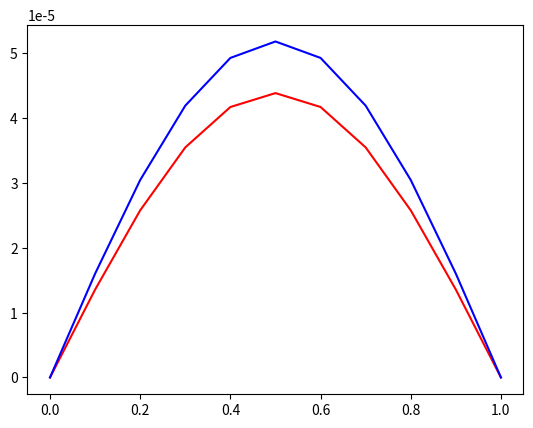
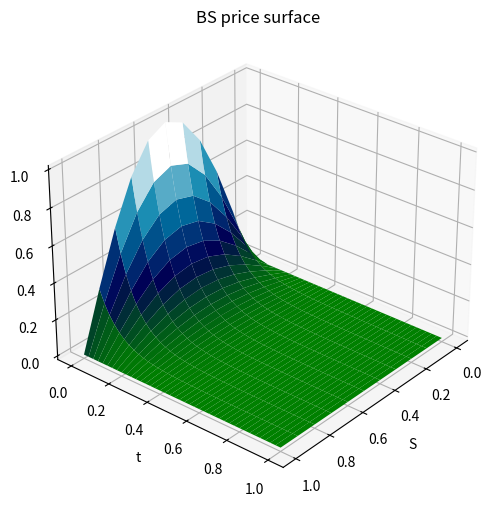

Write the Python code that produced these figures, in order.
import copy
import numpy as np
import math
import pandas as pd
import matplotlib.pyplot as plt
from matplotlib import cm

class finite_difference_methods:
    def __init__(self, time_steps, state_steps, time_min, time_max, state_min, state_max):
        self.time_steps = time_steps
        self.state_steps = state_steps
        self.time_min = time_min
        self.time_max = time_max
        self.state_min = state_min
        self.state_max = state_max
        self.grid = np.zeros(
            shape = (state_steps+1, time_steps+1)
        )
        self.dx = (state_max-state_min)/state_steps
        self.dt = (time_max - time_min)/time_steps
        self.x_grid = np.linspace(start = state_min,
                                  stop = state_max,
                                  num = state_steps+1)
        self.t_grid = np.linspace(
            start = time_min,
            stop = time_max,
            num = time_steps+1
        )
        self.lambda_ = self.dt / self.dx ** 2
        self.grid[:, 0] = self.initial_cond(self.x_grid, 0)
        self.grid[0, :] = 0
        self.grid[-1, :] = 0
        self.calculated = None

    def thomas_algorithm(self, a, b, c, d):
        # Solves a tridiagonal system of equations, i.e Ax = b, where A is tridiagonal
        dim = len(d)  # nr of equations to be solved
        ac, bc, cc, dc = map(np.array, (a, b, c, d))
        for i in range(1, dim):
            w = ac[i - 1] / bc[i - 1]
            bc[i] = bc[i] - w * cc[i - 1]
            dc[i] = dc[i] - w * dc[i - 1]
        x = bc
        x[-1] = dc[-1] / bc[-1]

        for j in range(dim - 2, -1, -1):
            x[j] = (dc[j] - cc[j] * x[j + 1]) / bc[j]
        return x

    def tridiag(self, a, b, c, k1=-1, k2=0, k3=1):
        return np.diag(a, k1) + np.diag(b, k2) + np.diag(c, k3)

    def A_matrix(self, a_, b_, c_, dim):

        a = np.repeat(a_, dim-1)
        b = np.repeat(b_, dim)
        c = np.repeat(c_, dim-1)
        mat = self.tridiag(a, b, c)
        return mat

    def initial_cond(self, x, t=0):
        return np.exp(-(math.pi**2) * t) * np.sin(math.pi * x)

    def plot_with_true(self, t):
        if self.calculated is None:
            raise Exception('The class has not calculated any results yes.')
        plt.plot(self.x_grid, self.calculated[str(t)], 'r-')
        temp = np.exp(-(math.pi**2) * t) * np.sin(math.pi * self.x_grid)
        plt.plot(self.x_grid, temp, 'b')
        plt.show()

    def surface_plot(self):
        if self.calculated is None:
            raise Exception('Use one of the methods to solve the grid before plotting.')
        fig = plt.figure(figsize=(40, 6))
        ax2 = fig.add_subplot(111, projection="3d")
        X, Y = np.meshgrid(self.t_grid, self.x_grid)
        ax2.plot_surface(Y, X, self.calculated, cmap=cm.ocean)
        ax2.set_title("BS price surface")
        ax2.set_xlabel("S")
        ax2.set_ylabel("t")
        ax2.set_zlabel("V")
        ax2.view_init(30, 40)  # this function rotates the 3d plot
        plt.show()

    def explicit_method(self):
        if self.lambda_ > 0.5:
            raise Exception('The explicit method is not stable in this case. Increase dt of decrease dx')

        res = copy.deepcopy(self.grid)
        A = self.A_matrix(
            self.lambda_,
            1-2 * self.lambda_,
            self.lambda_,
            self.state_steps - 1
        )
        offset = np.zeros(self.state_steps - 1)
        for i in range(self.time_steps):
            offset[0] = res[0, i] * self.lambda_
            offset[-1] = res[-1, i] * self.lambda_
            res[1:-1, i+1] = np.dot(A, res[1:-1, i]) + offset

        c_names = [str(self.time_min + self.dt * i) for i in range(self.time_steps + 1)]
        df = pd.DataFrame(res, columns=c_names)

        self.calculated = df
        return res

    def implicit_method(self):
        res = copy.deepcopy(self.grid)
        A = self.A_matrix(
            -self.lambda_,
            2 * self.lambda_ + 1,
            -self.lambda_,
            self.state_steps - 1
        )
        offset = np.zeros(self.state_steps - 1)
        for i in range(self.time_steps):
            offset[0] = res[0, i+1]* (-self.lambda_)
            offset[-1] = res[-1, i+1] * (-self.lambda_)
            RHS = res[1:-1, i] + offset
            res[1:-1, i + 1] = self.thomas_algorithm(
                np.diag(A, -1),
                np.diag(A),
                np.diag(A, +1),
                RHS
            )
        c_names = [str(self.time_min + self.dt * i) for i in range(self.time_steps + 1)]
        df = pd.DataFrame(res, columns=c_names)
        self.calculated = df
        return res

    def crank_nicolson(self):
        res = copy.deepcopy(self.grid)
        A = self.A_matrix(
            -self.lambda_/2,
            self.lambda_ + 1,
            -self.lambda_/2,
            self.state_steps - 1
        )
        B = self.A_matrix(
            self.lambda_/2,
            1 - self.lambda_,
            self.lambda_/2,
            self.state_steps - 1
        )
        offset = np.zeros(self.state_steps - 1)
        for i in range(self.time_steps):
            offset[0] = res[0, i] * (self.lambda_/2)
            offset[-1] = res[-1, i + 1] * (self.lambda_/2)
            bw = np.dot(B, res[1:-1, i] + offset) # The right hand side

            offset[0] = res[0, i + 1] * (-self.lambda_/2)
            offset[-1] = res[-1, i + 1] * (-self.lambda_/2)
            RHS = bw + offset
            res[1:-1, i + 1] = self.thomas_algorithm(
                np.diag(A, -1),
                np.diag(A),
                np.diag(A, +1),
                RHS
            )
        c_names = [str(self.time_min + self.dt * i) for i in range(self.time_steps + 1)]
        df = pd.DataFrame(res, columns=c_names)
        self.calculated = df
        return res

'''
Example of usage with a known solution to a PDE given as
y(x,t) = exp(-(pi**2 * t) * sin( pi * x)
The inputs in the class are 

time_steps: int. 
state_steps: int.
time_min: float. 
time_max: float. 
state_max: float. 
state_min: float.

Beware when using the explicit method, the solution can be unstable, if 
\delta t/\delta x^(2) > 1, and 'explodes'.

Example use of the class '''
finite_difference_solutions = finite_difference_methods(
    200,
    10,
    0,
    1,
    0,
    1
)
finite_difference_solutions.explicit_method()
finite_difference_solutions.plot_with_true(1.0)
finite_difference_solutions.surface_plot()


